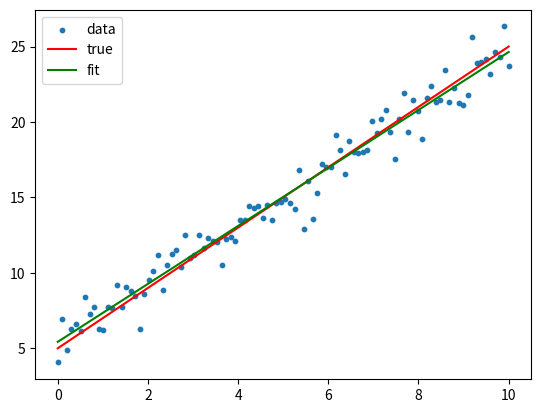

Write the Python code that produced this figure.
# python
import numpy as np
from scipy import optimize
import matplotlib.pyplot as plt

def hanshu(x, a, b):
    return a * x + b
#定义残差函数
def residuals(params, x, y):
    a, b = params
    return hanshu(x, a, b) - y  # 模型 - 观测（也可用 y - 模型）

# 生成模拟数据
x_data = np.linspace(0, 10, 100)
true_a, true_b = 2, 5
y_true = hanshu(x_data, true_a, true_b)
y_data = y_true + np.random.normal(0, 1, size=len(x_data))

# 初始猜测并拟合
x0 = [1.0, 1.0]
ans = optimize.least_squares(residuals, x0, args=(x_data, y_data))
fitted_a, fitted_b = ans.x
print("拟合结果: a =", fitted_a, "b =", fitted_b, "是否收敛:", ans.success)
#计算残差向量
x=residuals(ans.x, x_data, y_data)
print(x,x.shape)
#可视化
plt.scatter(x_data, y_data,s=10, label='data')
plt.plot(x_data,y_true,'r-',label='true')
plt.plot(x_data,hanshu(x_data,fitted_a,fitted_b),'g-',label='fit')
plt.legend()
plt.show()